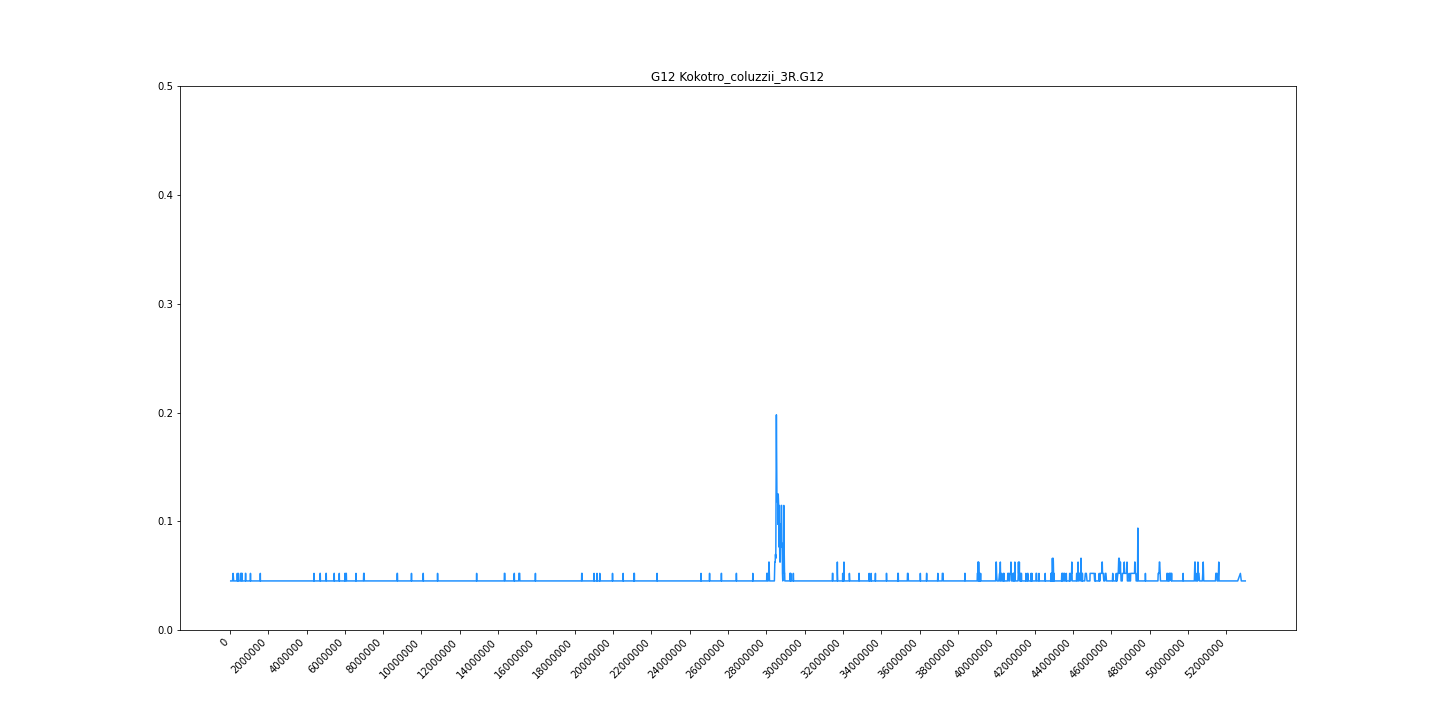

The file beside this chart, header and first rows:
midpoint	G12
44626	0.04514
69481	0.04514
98536	0.04514
118706	0.04514
139642	0.04514
168200	0.05208
197707	0.04514
216644	0.04514
237200	0.04514
249907	0.04514
264677	0.04514
284420	0.04514
304590	0.04514
319936	0.04514
334742	0.04514
350718	0.04514
374439	0.04514
387336	0.05208
402306	0.04514
414610	0.04514
431761	0.04514
446998	0.05208
465921	0.04514
483641	0.04514
498607	0.04514
512624	0.04514
528536	0.04514
538802	0.04514
548084	0.04514
556116	0.04514
566190	0.05208
576990	0.05208
586596	0.05208
596680	0.04514
604721	0.04514
615972	0.04514
625682	0.05208
636632	0.05208
647774	0.04514
657846	0.04514
669663	0.04514
678468	0.04514
686918	0.04514
695374	0.04514
704076	0.04514
711465	0.04514
719498	0.04514
727292	0.04514
736436	0.04514
743989	0.04514
752134	0.04514
758612	0.04514
765290	0.04514
772853	0.04514
780229	0.04514
786854	0.04514
793150	0.04514
799244	0.04514
806563	0.04514
813314	0.05208
... 5,362 more rows
